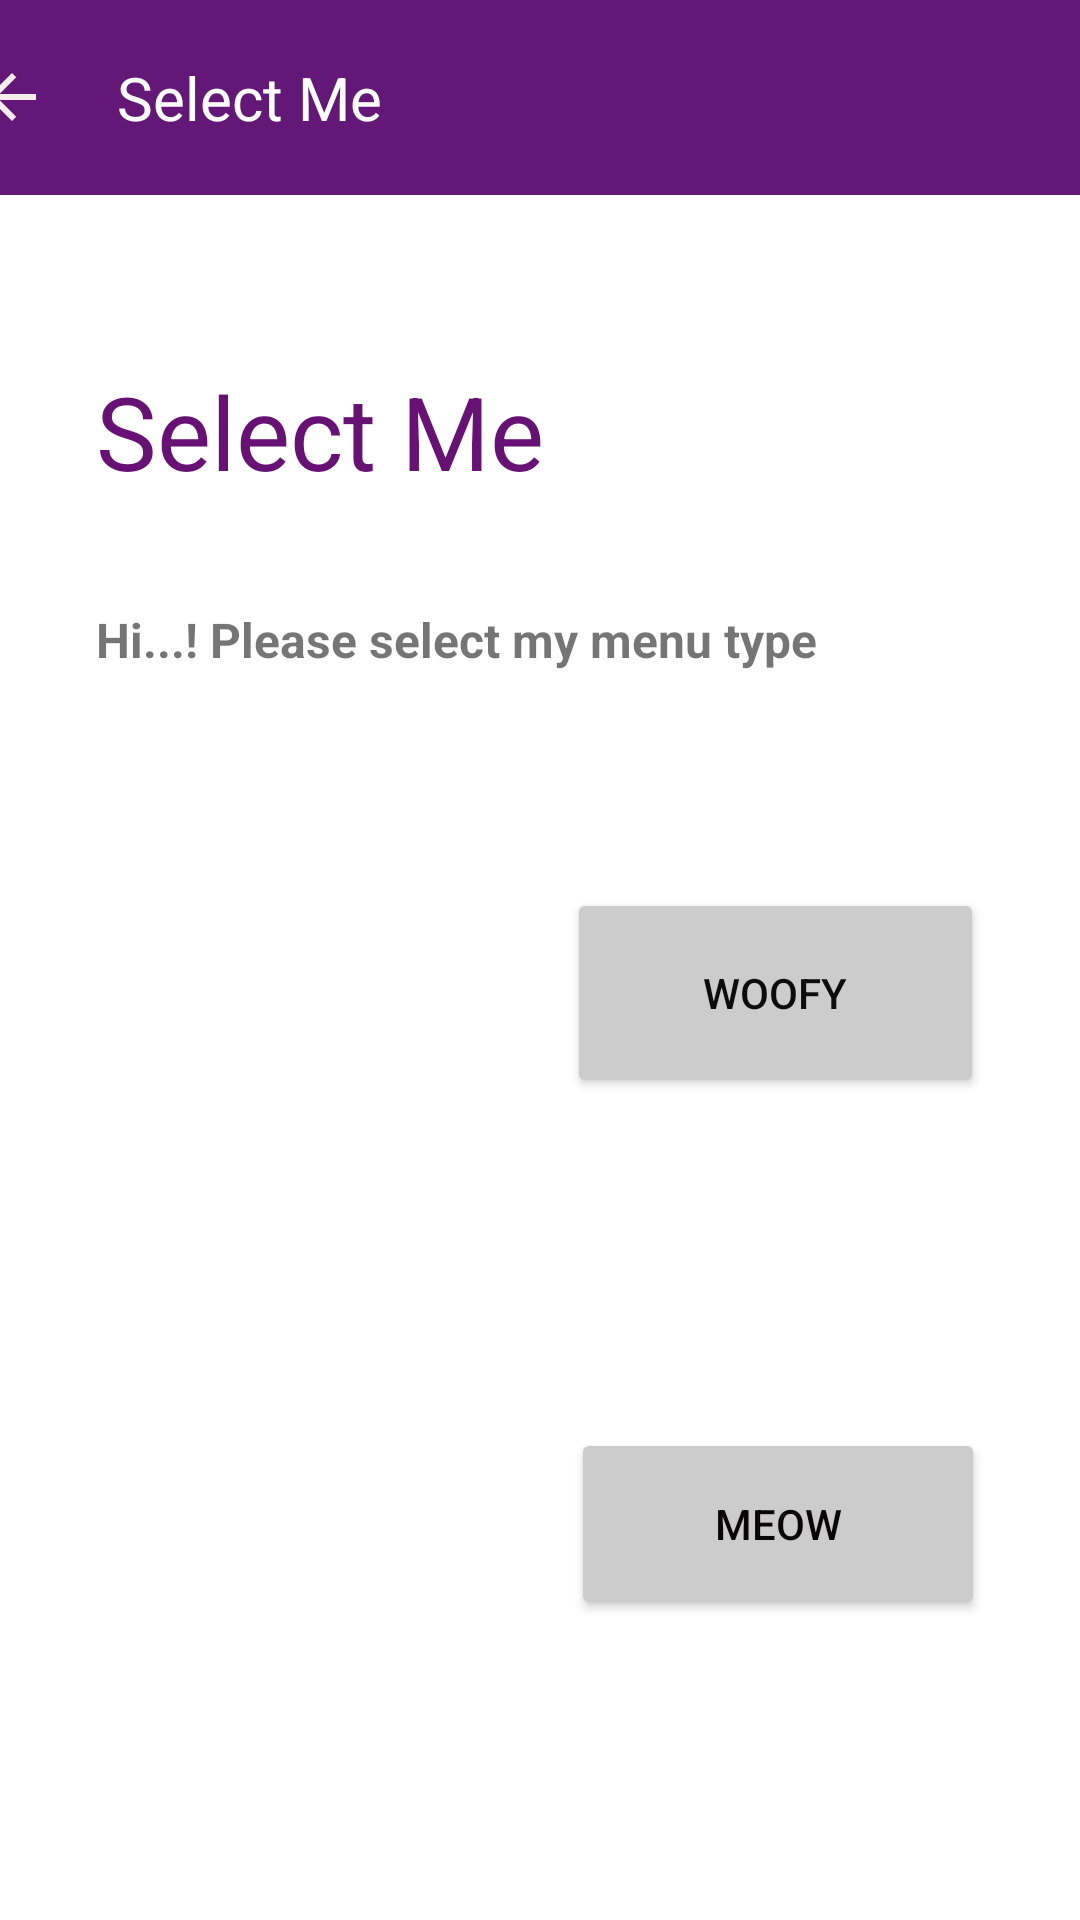

Android layout source for this screen:
<!-- AndroidManifest.xml: application theme Theme.SelectMe -->
<!-- res/layout/activity_main.xml -->
<?xml version="1.0" encoding="utf-8"?>
<androidx.constraintlayout.widget.ConstraintLayout xmlns:android="http://schemas.android.com/apk/res/android"
    xmlns:app="http://schemas.android.com/apk/res-auto"
    xmlns:tools="http://schemas.android.com/tools"
    android:layout_width="match_parent"
    android:layout_height="match_parent"
    tools:context=".MainActivity">

    <include
        android:id="@+id/include"
        layout="@layout/actionbar"
        android:layout_width="415dp"
        android:layout_height="71dp"
        app:layout_constraintEnd_toEndOf="parent"
        app:layout_constraintStart_toStartOf="parent"
        app:layout_constraintTop_toTopOf="parent" />

    <TextView
        android:id="@+id/txt_SelectMe"
        android:layout_width="wrap_content"
        android:layout_height="wrap_content"
        android:layout_marginStart="32dp"
        android:layout_marginTop="50dp"
        android:layout_marginEnd="230dp"
        android:text="@string/txt_SelectMe"
        android:textColor="@color/txt_SelectMe"
        android:textSize="34sp"
        app:layout_constraintEnd_toEndOf="parent"
        app:layout_constraintHorizontal_bias="0.0"
        app:layout_constraintStart_toStartOf="parent"
        app:layout_constraintTop_toBottomOf="@+id/include" />

    <TextView
        android:id="@+id/txt_menutype"
        android:layout_width="wrap_content"
        android:layout_height="wrap_content"
        android:layout_marginStart="32dp"
        android:layout_marginTop="36dp"
        android:layout_marginEnd="150dp"
        android:text="@string/txt_menutype"
        android:textSize="16sp"
        android:textStyle="bold"
        app:layout_constraintEnd_toEndOf="parent"
        app:layout_constraintHorizontal_bias="0.0"
        app:layout_constraintStart_toStartOf="parent"
        app:layout_constraintTop_toBottomOf="@+id/txt_SelectMe" />

    <ImageView
        android:id="@+id/imageView"
        android:layout_width="152dp"
        android:layout_height="132dp"
        android:layout_marginStart="32dp"
        android:layout_marginTop="76dp"
        app:layout_constraintStart_toStartOf="parent"
        app:layout_constraintTop_toBottomOf="@+id/txt_menutype"
        app:srcCompat="@drawable/dog" />

    <ImageView
        android:id="@+id/imageView2"
        android:layout_width="155dp"
        android:layout_height="146dp"
        android:layout_marginStart="36dp"
        android:layout_marginTop="100dp"
        android:layout_marginBottom="110dp"
        app:layout_constraintBottom_toBottomOf="parent"
        app:layout_constraintStart_toStartOf="parent"
        app:layout_constraintTop_toBottomOf="@+id/imageView"
        app:layout_constraintVertical_bias="0.375"
        app:srcCompat="@drawable/cat" />

    <Button
        android:id="@+id/btn_Woofy"
        android:layout_width="139dp"
        android:layout_height="70dp"
        android:layout_marginStart="32dp"
        android:layout_marginTop="296dp"
        android:layout_marginEnd="32dp"
        android:backgroundTint="@color/btn_Woofy"
        android:text="@string/btn_Woofy"
        android:textColor="#0C0C0C"
        app:layout_constraintEnd_toEndOf="parent"
        app:layout_constraintHorizontal_bias="1.0"
        app:layout_constraintStart_toEndOf="@+id/imageView"
        app:layout_constraintTop_toTopOf="parent" />

    <Button
        android:id="@+id/btn_Meow"
        android:layout_width="138dp"
        android:layout_height="64dp"
        android:layout_marginTop="90dp"
        android:layout_marginEnd="32dp"
        android:layout_marginBottom="100dp"
        android:backgroundTint="@color/btn_Meow"
        android:text="@string/btn_Meow"
        android:textColor="#090707"
        app:layout_constraintBottom_toBottomOf="parent"
        app:layout_constraintEnd_toEndOf="parent"
        app:layout_constraintHorizontal_bias="0.98"
        app:layout_constraintStart_toEndOf="@+id/imageView2"
        app:layout_constraintTop_toBottomOf="@+id/btn_Woofy"
        app:layout_constraintVertical_bias="1.0" />
</androidx.constraintlayout.widget.ConstraintLayout>
<!-- res/layout/actionbar.xml (included above) -->
<?xml version="1.0" encoding="utf-8"?>
<RelativeLayout xmlns:android="http://schemas.android.com/apk/res/android"
    android:layout_width="match_parent"
    android:layout_height="match_parent"
    >

    <RelativeLayout
        android:id="@+id/Toolbar_layout"
        android:layout_width="match_parent"
        android:layout_height="wrap_content"
        android:background="@color/actionbar_colour"
        android:padding="19dp">

        <ImageView
            android:id="@+id/left_icon"
            android:layout_width="wrap_content"
            android:layout_height="wrap_content"
            android:layout_centerVertical="true"
            android:src="@drawable/ic_baseline_arrow_back_24" />

        <TextView
            android:layout_width="wrap_content"
            android:layout_height="wrap_content"
            android:layout_centerVertical="true"
            android:layout_marginLeft="23dp"
            android:layout_toEndOf="@id/left_icon"
            android:text="Select Me"
            android:textColor="@android:color/white"
            android:textSize="20sp" />


    </RelativeLayout>



</RelativeLayout>
<!-- resources referenced by this layout -->
<resources>
  <color name="actionbar_colour">#631878</color>
  <color name="btn_Meow">#CCCCCC</color>
  <color name="btn_Woofy">#CCCCCC</color>
  <color name="txt_SelectMe">#671175</color>
  <!-- drawable ic_baseline_arrow_back_24 (drawable) -->
  <vector android:autoMirrored="true" android:height="24dp"
      android:tint="#F5ECEC" android:viewportHeight="24"
      android:viewportWidth="24" android:width="24dp" xmlns:android="http://schemas.android.com/apk/res/android">
      <path android:fillColor="@android:color/white" android:pathData="M20,11H7.83l5.59,-5.59L12,4l-8,8 8,8 1.41,-1.41L7.83,13H20v-2z"/>
  </vector>
  <string name="btn_Meow">Meow</string>
  <string name="btn_Woofy">Woofy</string>
  <string name="txt_SelectMe">Select Me</string>
  <string name="txt_menutype">"Hi...! Please select my menu type "</string>
  <style name="Theme.SelectMe" parent="Theme.MaterialComponents.DayNight.NoActionBar">
          
          <item name="colorPrimary">@color/purple_500</item>
          <item name="colorPrimaryVariant">@color/purple_700</item>
          <item name="colorOnPrimary">@color/white</item>
          
          <item name="colorSecondary">@color/teal_200</item>
          <item name="colorSecondaryVariant">@color/teal_700</item>
          <item name="colorOnSecondary">@color/black</item>
          
          <item name="android:statusBarColor" tools:targetApi="l">?attr/colorPrimaryVariant</item>
          
      </style>
  <color name="purple_500">#FF6200EE</color>
  <color name="purple_700">#FF3700B3</color>
  <color name="white">#FFFFFFFF</color>
  <color name="teal_200">#FF03DAC5</color>
  <color name="teal_700">#FF018786</color>
  <color name="black">#FF000000</color>
</resources>
